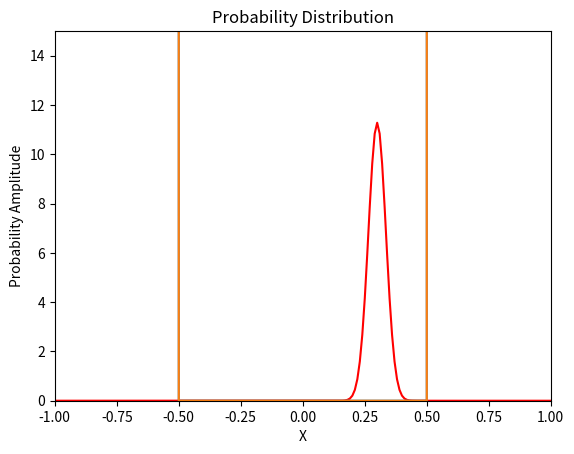

Reproduce this figure in Python.
import matplotlib.pyplot as plt
import numpy as np
import matplotlib.animation as animation
from matplotlib.animation import FuncAnimation

#Initialization of lists to hold functions
CurrentWaveFunction = []
NextWaveFunction = []
Potential = []

#Physical Constants
FeedbackPotentialAmplitude = 0
FeedbackPotentialIncriment = .1
ParticleMass = 1
Hbar = 1
mu = 1
WellWidth = 1
WellDepth = 2000
Time = 10*10**(-2)
InitialWavePosition = .3 #Maxima of initial wave function between -1 and 1 which represent the ends of the well

#Simulation Details
Resolution = 100 #Increased resolution (points in the well) requires increased time steps
TimeInterval = 1*10**(-6) #1e-6 is sufficient for resolution of 100 
NSteps = int(Time/TimeInterval)
SpaceInterval = WellWidth/Resolution #Size of the quanta of space
InitialPotentialWellType = 'Box'
InitialWavefunctionType = 'NormalizedGaussian'

#Render Details
RenderFrame = 50 #How many iterations between rendered Frames (100 is good for 1e-6 time steps
RenderTime = 20 #Time to wait between frames if rendering fast enough
TotalFrames = int(Time/(TimeInterval*RenderFrame))
Args = 0 #Place Holder
Record = 0 # 0 = output to screen, 1 = record

# Set up formatting for the movie files
if Record == 1:
	RenderTime = 1
	Writer = animation.writers['ffmpeg']
	writer = Writer(fps=15, metadata=dict(artist='Me'), bitrate=1800)

#Configure the Plot
fig1 = plt.figure()
line, = plt.plot([], [], 'r-')
plt.xlim(-WellWidth, WellWidth)
plt.ylim(0, 15/WellWidth)
plt.xlabel('X')
plt.title('Probability Distribution')

#Modify the potential gradual, either increasing or decresing
def GenerateNextFeedbackPotential(FeedbackState, Type):
	global FeedbackPotentialAmplitude

	if FeedbackState == 1:
		FeedbackPotentialAmplitude += FeedbackPotentialIncriment
	if FeedbackState == 0:
		FeedbackPotentialAmplitude -= FeedbackPotentialIncriment
	
	Potential = []
	
	if Type == 'NormalizedGaussian':
		Box = GeneratePotential(InitialPotentialWellType, WellWidth, WellDepth, Resolution)
		Probe = GenerateInitialWavefunction(WellWidth, Resolution, 'NormalizedGaussian', (InitialWavePosition*WellWidth))
		for Index in range(len(Box)):
			Potential.append((Box[Index][0], Box[Index][1]+FeedbackPotentialAmplitude*Probe[Index][1]))
	return Potential
			

#Evaluate Wavefunctions total energy and return it
def CalculateEnergy (WaveFunction, Potential):

	WaveFunctionDerivative = FunctionDerivative(WaveFunction)
	WaveFunctionSecondDerivative = FunctionDerivative(WaveFunctionDerivative)
	Energy = 0+0j
	
	for Index in range(len(WaveFunction)):
		D2Y = WaveFunctionSecondDerivative[Index][1]
		HPsi = -((Hbar**2)/(2*mu))*D2Y + (Potential[Index][1]*WaveFunction[Index][1])
		PsiHPsi = np.conj(WaveFunction[Index][1])*HPsi
		Energy += PsiHPsi*SpaceInterval
		
	return Energy

#Generic non-normalized Gaussian
def Gaussian (Mean, StandardDeviation, X):
	Normalization = (1/np.sqrt(2*np.pi*StandardDeviation**2))
	Amplitude = np.exp(-((X-Mean)**2)/(2*StandardDeviation**2))
	return (Normalization * Amplitude)

#Gaussian curve normalized for probability distribution to total 1
def NormalizedProbabilityGaussian (Mean, StandardDeviation, X):
	Normalization = (1/np.sqrt(np.sqrt(np.pi*StandardDeviation**2)))
	Amplitude = np.exp(-((X-Mean)**2)/(2*StandardDeviation**2))
	return (Normalization * Amplitude)

#Generates an initial wave function in the form of a list of numbers with an x and y
def GenerateInitialWavefunction (WellWidth, Resolution, WaveType, WaveCenter):
	WaveFunction = []
	if WaveType == 'Cos':
		for Interval in range(-100, 0):
			x = Interval*WellWidth/Resolution - (WellWidth/2)
			WaveFunction.append((x,0))
		for Interval in range(0,Resolution+1):
			x = (Interval*WellWidth/Resolution) - (WellWidth/2)
			WaveFunction.append((x,np.cos(3.14*(x/WellWidth))))
		for Interval in range(Resolution+1, Resolution+101):
			x = Interval*WellWidth/Resolution - (WellWidth/2)
			WaveFunction.append((x,0))
		return WaveFunction
	
	if WaveType == 'Gaussian':
		for Interval in range(-100, 0):
			x = Interval*WellWidth/Resolution - (WellWidth/2)
			WaveFunction.append((x,0))
		for Interval in range(0,Resolution+1):
			x = (Interval*WellWidth/Resolution) - (WellWidth/2)
			WaveFunction.append((x, Gaussian(WaveCenter, WellWidth/20, x)))
		for Interval in range(Resolution+1, Resolution+101):
			x = Interval*WellWidth/Resolution - (WellWidth/2)
			WaveFunction.append((x,0))
		return WaveFunction
	
	if WaveType == 'NormalizedGaussian':
		for Interval in range(-100, 0):
			x = Interval*WellWidth/Resolution - (WellWidth/2)
			WaveFunction.append((x,0))
		for Interval in range(0,Resolution+1):
			x = (Interval*WellWidth/Resolution) - (WellWidth/2)
			WaveFunction.append((x, NormalizedProbabilityGaussian(WaveCenter, WellWidth/20, x)))
		for Interval in range(Resolution+1, Resolution+101):
			x = Interval*WellWidth/Resolution - (WellWidth/2)
			WaveFunction.append((x,0))
		return WaveFunction

#Generates a potential in the form of a list of numbers with x and y
def GeneratePotential (WellType, WellWidth, WellDepth, Resolution):
	Potential = []
	if WellType == 'Box':
		for Interval in range(-100, 0):
			x = Interval*WellWidth/Resolution - (WellWidth/2)
			Potential.append((x,WellDepth))
		for Interval in range(0,Resolution+1):
			x = Interval*WellWidth/Resolution - (WellWidth/2)
			Potential.append((x,0))
		for Interval in range(Resolution+1, Resolution+101):
			x = Interval*WellWidth/Resolution - (WellWidth/2)
			Potential.append((x,WellDepth))
		return Potential
	
	if WellType == 'Box+Bar': #A potential with a square barrier in the middle
		for Interval in range(-100, 0):
			x = Interval*WellWidth/Resolution - (WellWidth/2)
			Potential.append((x,WellDepth))
		for Interval in range(0,(int(Resolution/2)-int(Resolution*0.1))):
			x = Interval*WellWidth/Resolution - (WellWidth/2)
			Potential.append((x,0))
		for Interval in range((int(Resolution/2)-int(Resolution*0.1)),(int(Resolution/2)+int(Resolution*0.1))):
			x = Interval*WellWidth/Resolution - (WellWidth/2)
			Potential.append((x,200))
		for Interval in range((int(Resolution/2)+int(Resolution*0.1)),Resolution+1):
			x = Interval*WellWidth/Resolution - (WellWidth/2)
			Potential.append((x,0))
		for Interval in range(Resolution+1, Resolution+101):
			x = Interval*WellWidth/Resolution - (WellWidth/2)
			Potential.append((x,WellDepth))
		return Potential

#Draw a single plot to the Figure
def DrawPlot (Function):
	X = []
	Y = []
	for point in Function:
		X.append(point[0])
		Y.append(point[1])
	plt.plot(X, Y)
	
	plt.ylabel('Probability Amplitude')

#Find the derivative of a function provided as a list of values using nearest neighbour
def FunctionDerivative (Function):
	FunctionDerivative = []
	for Index in range(len(Function)):
		if Index == 0:
			XPrevious = Function[Index][0]
		else:
			XPrevious = Function[Index-1][0]
		if Index == (len(Function)-1):
			XNext = Function[Index][0]
		else:
			XNext = Function[Index+1][0]
		if Index == 0:	
			YPrevious = Function[Index][1]
		else:
			YPrevious = Function[Index-1][1]
		if Index == (len(Function)-1):
			YNext = Function[Index][1]
		else:
			YNext = Function[Index+1][1]
			
		Derivative = (YNext-YPrevious)/(XNext-XPrevious)
		FunctionDerivative.append((Function[Index][0], Derivative))
	return FunctionDerivative

#Calculates the probability distribution based on the WaveFunction
def CalculateProbability (WaveFunction):
	Probability = []
	for point in WaveFunction:
		Probability.append((point[0], point[1].real**2 + point[1].imag**2))
	return Probability

#Iterate the wave function in time (currently only RK = 1 or Euler aproximation)
def CalculateNextWaveFunction (WaveFunction, Potential, TimeStep, RKOrder):
	NextWaveFunction = []
	WaveFunctionDerivative = FunctionDerivative(WaveFunction)
	WaveFunctionSecondDerivative = FunctionDerivative(WaveFunctionDerivative)
	TimeDerivative = 0
	if RKOrder == 1:
		for Index in range(len(WaveFunction)):
			D2Y = WaveFunctionSecondDerivative[Index][1]
			KineticTerm = ((1j*Hbar)/(2*ParticleMass))* D2Y
			PotentialTerm = Potential[Index][1]*(-1j/Hbar)*WaveFunction[Index][1]
			TimeDerivative = KineticTerm + PotentialTerm
			X = WaveFunction[Index][0]
			Y = WaveFunction[Index][1]
			NewY = Y + TimeDerivative * TimeStep
			
			if Index >= (len(WaveFunction)-10):
				NewY=0
			if Index <= 10:
				NewY=0
				
			NextWaveFunction.append((X, NewY))
		return NextWaveFunction

#Calculates the total probability to find the particle as a sanity check (should = 1)
def CalculateTotalProbability(ProbabilityDistribution, SpaceInterval):
	TotalProbability = 0
	for Point in ProbabilityDistribution:
		TotalProbability += Point[1]*SpaceInterval
	return TotalProbability

#Runs each frame to update the line to be plotted and any other main loop functions
def Update_Line(Frame, line, Args): 
	global ProbabilityDistribution
	global CurrentWaveFunction
	global Potential
	
	print(Frame)
	print(CalculateTotalProbability(ProbabilityDistribution, SpaceInterval))
	print(CalculateEnergy(CurrentWaveFunction, Potential))
	
	X = []
	Y = []
	for point in ProbabilityDistribution:
		X.append(point[0])
		Y.append(point[1])
	line.set_data(X,Y)
	
	for i in range(RenderFrame):
		CurrentWaveFunction = CalculateNextWaveFunction(CurrentWaveFunction, Potential, TimeInterval,1)
		ProbabilityDistribution = CalculateProbability(CurrentWaveFunction)
	
	DrawPlot(Potential)
	
	#Potential = GenerateNextFeedbackPotential(1, 'NormalizedGaussian')
	
	return line,

#Generate initial conditions	
CurrentWaveFunction = GenerateInitialWavefunction(WellWidth, Resolution, InitialWavefunctionType, (InitialWavePosition*WellWidth))
Potential = GeneratePotential(InitialPotentialWellType, WellWidth, WellDepth, Resolution)
ProbabilityDistribution = CalculateProbability(CurrentWaveFunction)

#Create animation instance
line_ani = FuncAnimation(fig1, Update_Line, TotalFrames, fargs=(line, Args), interval=RenderTime, blit=True)


#Begin animation or recording
if Record == 1:
	line_ani.save('lines3.mp4', writer=writer)
	#line_ani.save('lines.mp4', writer=None, fps=None, dpi=None, codec=None, bitrate=None, extra_args=None, metadata=None, extra_anim=None, savefig_kwargs=None)
else:
	plt.show()
